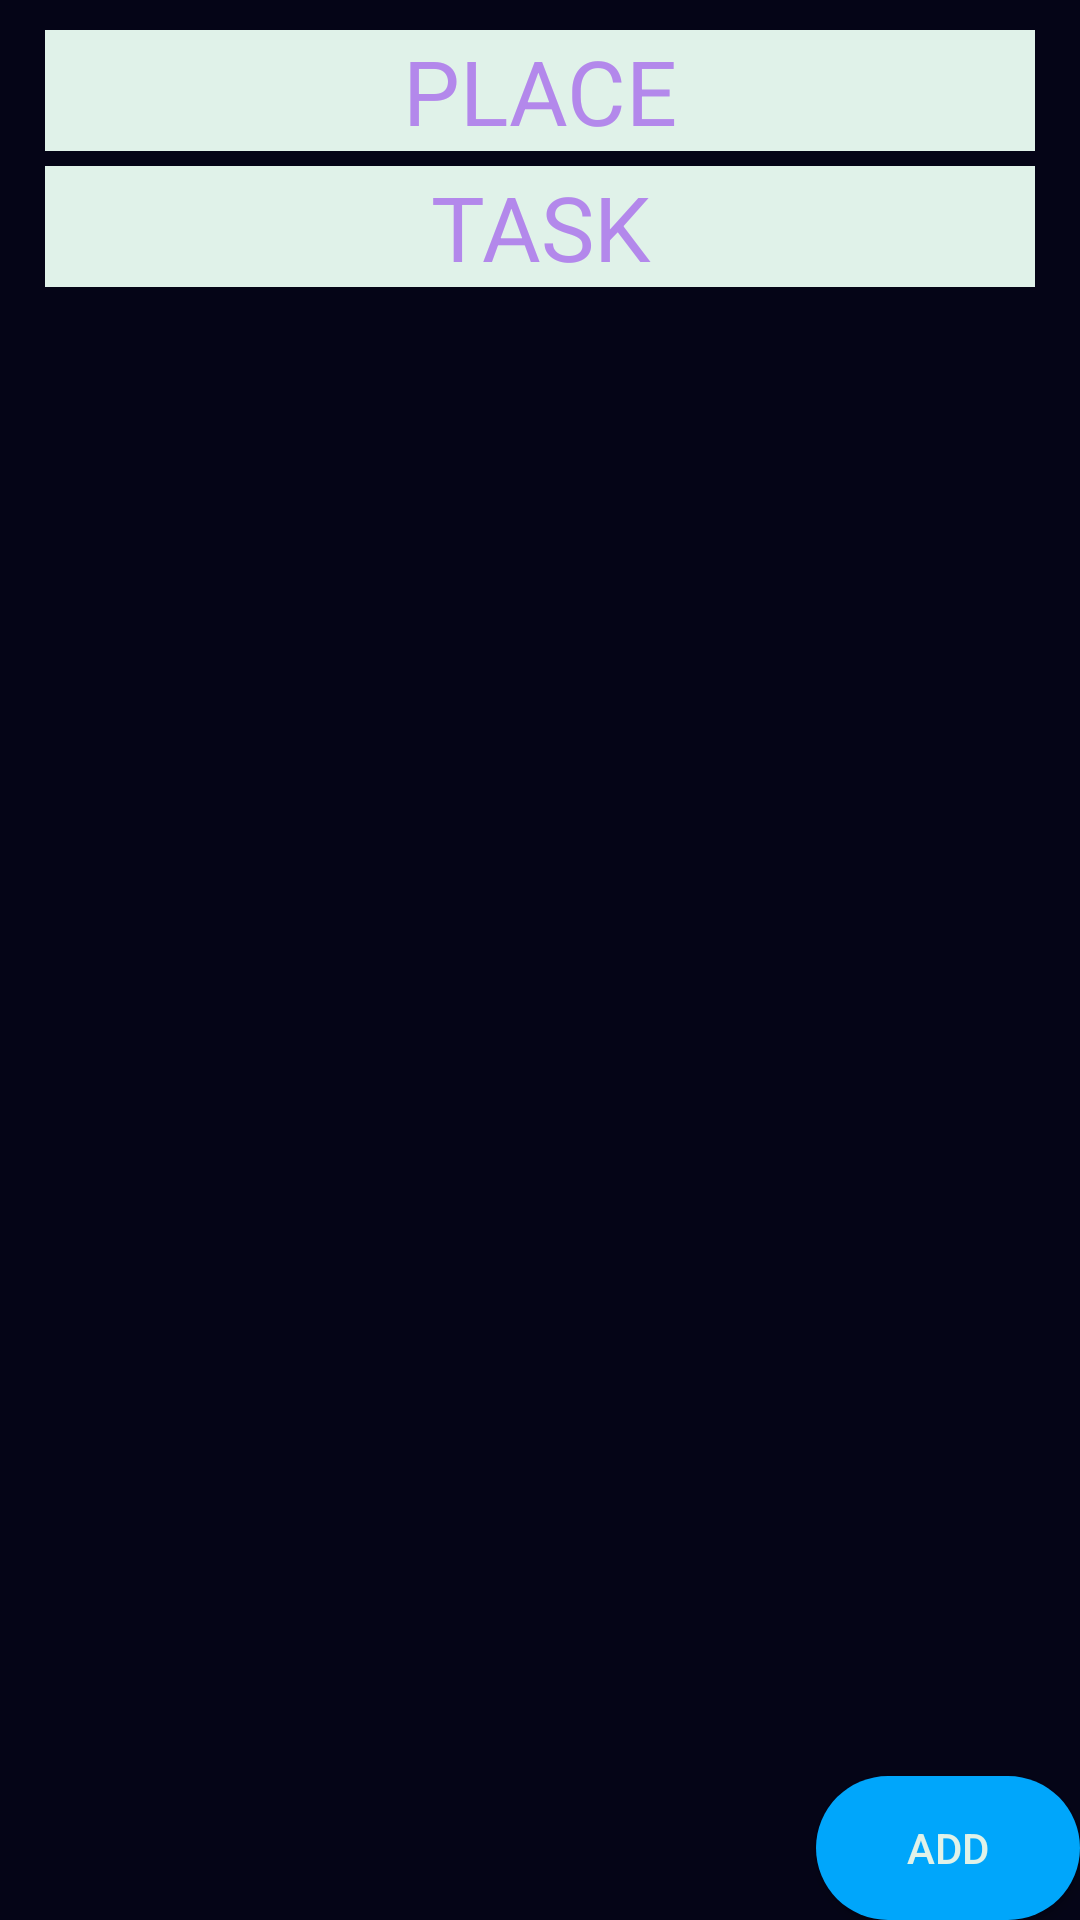

The Android layout XML behind this screen, and the referenced resources:
<!-- AndroidManifest.xml: application theme Theme.LocationReminderSystem -->
<!-- res/layout/activity_notify_me.xml -->
<?xml version="1.0" encoding="utf-8"?>
<androidx.constraintlayout.widget.ConstraintLayout xmlns:android="http://schemas.android.com/apk/res/android"
    xmlns:app="http://schemas.android.com/apk/res-auto"
    xmlns:tools="http://schemas.android.com/tools"
    android:layout_width="match_parent"
    android:layout_height="match_parent"
    tools:context=".NotifyMe">

    <LinearLayout
        android:layout_width="match_parent"
        android:layout_height="match_parent"
        android:background="@color/xiketic" />

    <ListView
        android:id="@+id/listView"
        android:layout_width="403dp"
        android:layout_height="559dp"
        android:layout_marginTop="95dp"
        android:layout_marginBottom="50dp"
        android:background="@color/xiketic"
        app:layout_constraintBottom_toBottomOf="parent"
        app:layout_constraintEnd_toEndOf="parent"
        app:layout_constraintStart_toStartOf="parent"
        app:layout_constraintTop_toTopOf="parent" />

    <EditText
        android:id="@+id/taskTitleEditText"
        android:layout_width="fill_parent"
        android:layout_height="wrap_content"
        android:layout_marginLeft="15dp"
        android:layout_marginTop="10dp"
        android:layout_marginRight="15dp"
        android:background="@color/honeydew"
        android:ellipsize="start"
        android:ems="10"
        android:gravity="center_horizontal"
        android:hint="PLACE"
        android:inputType="textPersonName"
        android:textColor="@color/black"
        android:textColorHint="@color/purple"
        android:textSize="30sp"
        app:layout_constraintEnd_toEndOf="parent"
        app:layout_constraintStart_toStartOf="parent"
        app:layout_constraintTop_toTopOf="parent" />

    <EditText
        android:id="@+id/taskDescEditText"
        android:layout_width="0dp"
        android:layout_height="wrap_content"
        android:layout_marginLeft="15dp"
        android:layout_marginTop="5dp"
        android:layout_marginRight="15dp"
        android:background="@color/honeydew"
        android:ellipsize="start"
        android:ems="10"
        android:gravity="center_horizontal"
        android:hint="TASK"
        android:inputType="textPersonName"
        android:textColor="@color/black"
        android:textColorHint="@color/purple"
        android:textSize="30sp"
        app:layout_constraintEnd_toEndOf="parent"
        app:layout_constraintStart_toStartOf="parent"
        app:layout_constraintTop_toBottomOf="@+id/taskTitleEditText"
        tools:ignore="MissingConstraints" />

    <Button
        android:id="@+id/addTaskButton"
        android:layout_width="wrap_content"
        android:layout_height="wrap_content"
        android:background="@drawable/round_button"
        android:onClick="addTaskClicked"
        android:text="Add"
        android:textColor="@color/honeydew"
        app:layout_constraintBottom_toBottomOf="parent"
        app:layout_constraintEnd_toEndOf="parent" />


</androidx.constraintlayout.widget.ConstraintLayout>
<!-- resources referenced by this layout -->
<resources>
  <color name="black">#02020A</color>
  <color name="honeydew">#E0F2E9</color>
  <color name="purple">#B388EB</color>
  <color name="xiketic">#050517</color>
  <!-- drawable round_button (drawable) -->
  <?xml version="1.0" encoding="utf-8"?>
  <shape xmlns:android="http://schemas.android.com/apk/res/android"
      android:shape="rectangle">
  <solid android:color="@color/blue_jeans"/>
      <corners android:radius="150dp"/>
  </shape>
  <style name="Theme.LocationReminderSystem" parent="Theme.AppCompat.DayNight.NoActionBar">
          
          <item name="colorPrimary">@color/purple_500</item>
          <item name="colorPrimaryVariant">@color/purple_700</item>
          <item name="colorOnPrimary">@color/white</item>
          
          <item name="colorSecondary">@color/teal_200</item>
          <item name="colorSecondaryVariant">@color/teal_700</item>
          <item name="colorOnSecondary">@color/black</item>
          
          <item name="android:statusBarColor" tools:targetApi="l">?attr/colorPrimaryVariant</item>
          
      </style>
  <color name="blue_jeans">#00A6FB</color>
  <color name="purple_500">#FF6200EE</color>
  <color name="purple_700">#FF3700B3</color>
  <color name="white">#FFFFFFFF</color>
  <color name="teal_200">#FF03DAC5</color>
  <color name="teal_700">#FF018786</color>
</resources>
